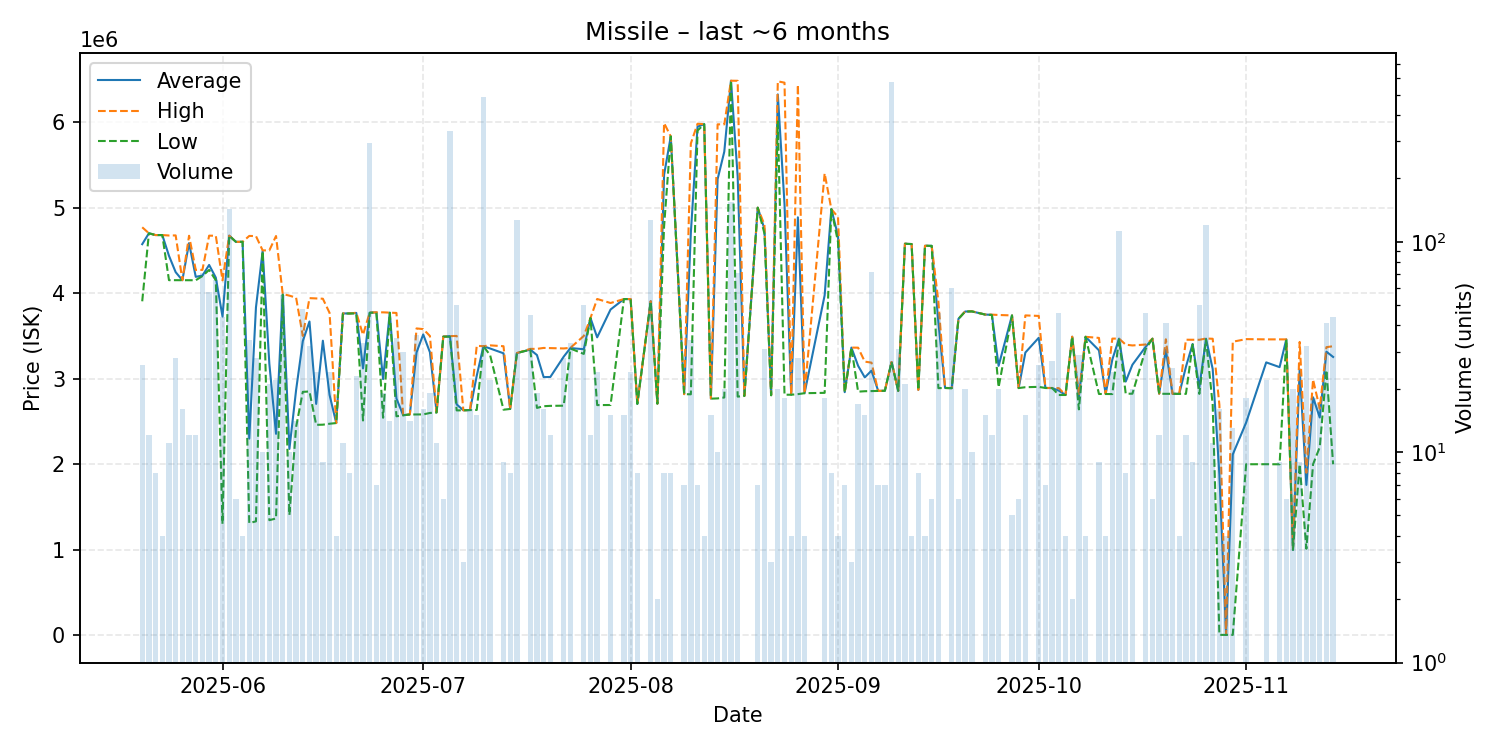

Source data for this figure (header and first rows):
date, average, highest, lowest, order_count, volume
2025-05-20, 4572385, 4770000, 3905000, 12, 26
2025-05-21, 4700000, 4700000, 4700000, 3, 12
2025-05-22, 4679000, 4679000, 4679000, 1, 8
2025-05-23, 4679000, 4679000, 4679000, 1, 4
2025-05-24, 4436727, 4674000, 4152000, 4, 11
2025-05-25, 4245393, 4675000, 4152000, 3, 28
2025-05-26, 4151375, 4152000, 4151000, 3, 16
2025-05-27, 4584750, 4671000, 4152000, 3, 12
2025-05-28, 4190750, 4271000, 4151000, 4, 12
2025-05-29, 4205648, 4272000, 4200000, 9, 71
2025-05-30, 4329845, 4672000, 4272000, 9, 58
2025-05-31, 4181576, 4671000, 4150000, 3, 66
2025-06-01, 3727091, 4150000, 1304000, 6, 44
2025-06-02, 4672000, 4672000, 4672000, 8, 143
2025-06-03, 4600000, 4600000, 4600000, 1, 6
2025-06-04, 4600000, 4600000, 4600000, 1, 4
2025-06-05, 2300529, 4669000, 1314000, 12, 34
2025-06-06, 3833571, 4667000, 1333000, 5, 28
2025-06-07, 4493000, 4500000, 4490000, 3, 10
2025-06-08, 3175810, 4500000, 1347000, 4, 21
2025-06-09, 2356045, 4668000, 1367000, 13, 22
2025-06-10, 3988554, 3990000, 3980000, 7, 56
2025-06-11, 2179600, 3971000, 1408000, 4, 10
2025-06-12, 2867214, 3947500, 2435000, 5, 14
2025-06-13, 3439479, 3500000, 2846500, 4, 48
2025-06-14, 3669031, 3942000, 2851000, 6, 32
2025-06-15, 2705833, 3938000, 2461000, 6, 24
2025-06-16, 3444333, 3935000, 2463000, 4, 9
2025-06-17, 2811250, 3770000, 2474000, 10, 24
2025-06-18, 2482000, 2482000, 2482000, 1, 4
2025-06-19, 3762909, 3763000, 3762000, 3, 11
2025-06-20, 3763000, 3763000, 3763000, 2, 8
2025-06-21, 3769174, 3771000, 3763000, 5, 23
2025-06-22, 3120636, 3513000, 2512000, 6, 33
2025-06-23, 3772000, 3773000, 3770000, 7, 293
2025-06-24, 3775143, 3776000, 3775000, 2, 7
2025-06-25, 2995947, 3776000, 2544000, 6, 19
2025-06-26, 3772000, 3773000, 3771500, 4, 14
2025-06-27, 2769114, 3769000, 2561000, 3, 35
2025-06-28, 2574067, 2575000, 2573000, 3, 30
2025-06-29, 2582786, 2583000, 2582000, 5, 14
2025-06-30, 3307056, 3588000, 2583000, 5, 36
2025-07-01, 3517688, 3580000, 2583000, 3, 16
2025-07-02, 3309632, 3500000, 2600000, 6, 19
2025-07-03, 2607636, 2609000, 2605000, 3, 11
2025-07-04, 3492000, 3492000, 3492000, 1, 6
2025-07-05, 3498000, 3498000, 3490000, 19, 336
2025-07-06, 2700000, 3500000, 2630000, 4, 50
2025-07-07, 2631000, 2631000, 2631000, 1, 3
2025-07-08, 2634000, 2634000, 2634000, 9, 16
2025-07-09, 3034733, 3385000, 2635000, 3, 15
2025-07-10, 3380000, 3380000, 3380000, 9, 485
2025-07-11, 3353409, 3390000, 3275000, 2, 22
2025-07-13, 3297333, 3380000, 2638000, 3, 9
2025-07-14, 2647000, 2647000, 2647000, 2, 8
2025-07-15, 3300000, 3300000, 3300000, 6, 127
2025-07-17, 3340600, 3349000, 3340000, 5, 45
2025-07-18, 3276684, 3349000, 2659000, 5, 19
2025-07-19, 3018875, 3360000, 2679000, 3, 16
2025-07-20, 3020500, 3358000, 2683000, 2, 12
... 99 more rows
